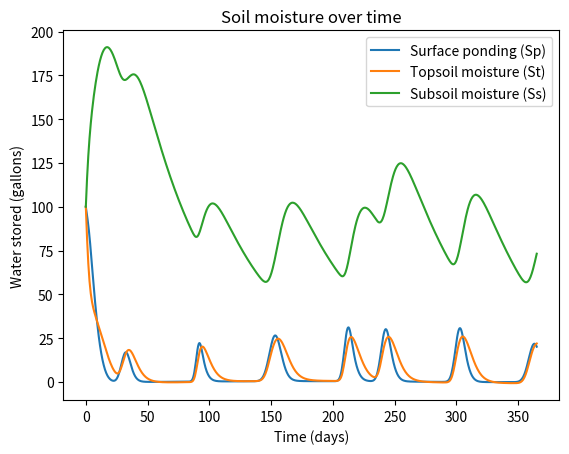

Recreate this plot in Python.
import numpy as np
import matplotlib.pyplot as plt
from scipy.integrate import solve_ivp

t = np.linspace(0, 365, 732)
ki = 1 / 5       # surface water infiltrating into topsoil
k2 = 1 / 20       # topsoil draining into subsoil
k3 = 1 / 60          # water leaving the subsoil
kmax = 1 / 2             # overflow from the surface
'''
k = 1/residence time (days) 
'''
Sp = Sp0 = 100
St = St0 = 100
Ss = Ss0 = 100
'''
S = gallons of water
'''

Tl = 100

ep = .15
el = .1
es = .06
'''
e = gallons of water
'''

storms = [(30, 8.0, 3.0),
          (90, 12.0, 2.0),
          (150, 10.0, 4.0),
          (210, 14.0, 2.5),
          (240, 12.5, 3),
          (300, 13, 3),
          (360, 9, 4)]

def p(t):
    """Seasonal background rainfall plus several storm events."""
    seasonal = 1.0 + 0.6 * np.sin(2 * np.pi * (t - 80) / 365)
    background = max(0.0, 0.25 * seasonal)

    storm_rain = 0.0
    for day, peak, duration in storms:
        storm_rain += peak * np.exp(-0.5 * ((t - day) / duration) ** 2)

    return background + storm_rain

def rate(t, y):
    Sp, St, Ss = y
    dSp = p(t) - k2 * Sp - kmax * (1 - St / Tl)**3 * Sp - ep
    dSt = kmax * (1 - St / Tl)**3 * Sp - ki * St - el
    dSs = ki * St - k3 * Ss - es

    return [dSp, dSt, dSs]

ponded = solve_ivp(rate, (t[0], t[-1]), [Sp0,St0,Ss0], t_eval=t)

Sp_arr = ponded.y[0]
St_arr = ponded.y[1]
Ss_arr = ponded.y[2]

plt.plot(t, Sp_arr, label="Surface ponding (Sp)")
plt.plot(t, St_arr, label="Topsoil moisture (St)")
plt.plot(t, Ss_arr, label="Subsoil moisture (Ss)")
plt.xlabel("Time (days)")
plt.ylabel("Water stored (gallons)")
plt.title("Soil moisture over time")
plt.legend()
plt.show()
